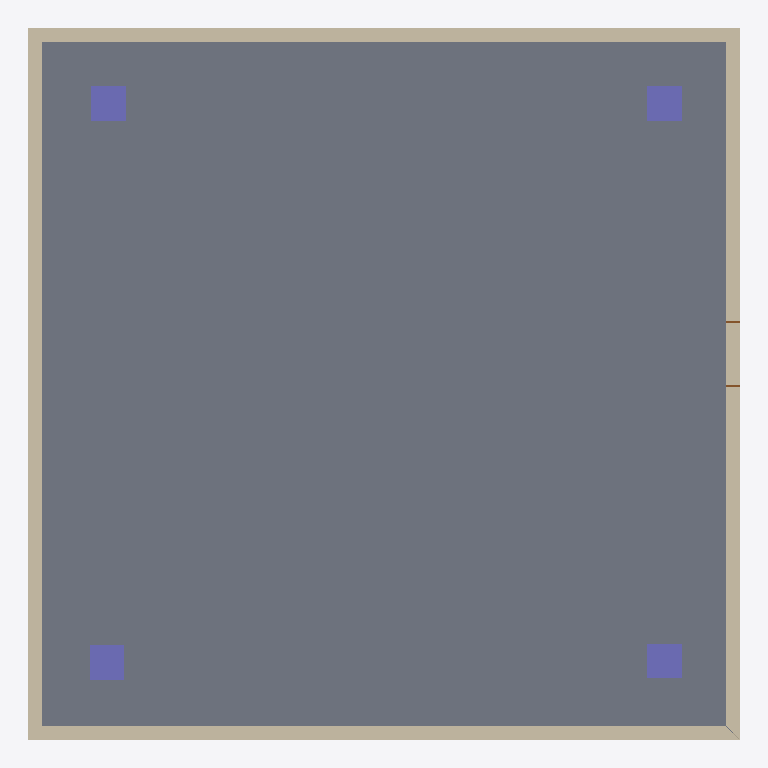
Plan cut of the same IFC building model at storey '1?階 - Story' (level 0.00 m, cut at 1.40 m), seen from above with north up, elements coloured by IFC class: 4 walls (beige), 4 columns (violet), 1 slab (grey), 1 door (brown). Cut surfaces are drawn darker.
Extent 10.2 m × 10.2 m × 6.4 m (x, y, z). Storeys (3): 1?階 - Story at 0.00 m; 2?階 - Story at 3.00 m; ?屋?根 - Story at 6.00 m. Elements (22): 8 IfcColumn, 8 IfcWallStandardCase, 4 IfcSlab, 1 IfcDoor, 1 IfcWindow.

HEADER;
FILE_DESCRIPTION((''),'2;1');
FILE_NAME('','2013-05-01T17:34:54',(''),(''),'','','');
FILE_SCHEMA(('IFC2X3'));
ENDSEC;
DATA;
#13799089=IFCPROJECT('3QMGrcj99F7fusU49H$ssi',#13799063,'Vectorworks Project',$,'Vectorworks','',$,(#13799084),#13799064);
#13799099=IFCSITE('36U0ZB7qvAsR6NE3oGsqRm',#13799063,'Default Site',$,$,#13799098,$,$,.ELEMENT.,$,$,$,$,$);
#13799097=IFCBUILDING('2O16uxMXjAlh3WQlZBwIYx',#13799063,'Default Building',$,$,#13799096,$,$,.ELEMENT.,$,$,$);
#13800135=IFCBUILDINGSTOREY('3mmeEnpyT22fQ_u4tsJYEe',#13799063,'2?階 - Story',$,$,#13800134,$,$,.ELEMENT.,3000.0);
#13801454=IFCBUILDINGSTOREY('3xTS4xXGTBiwGNz4GVTCFa',#13799063,'?屋?根 - Story',$,$,#13801453,$,$,.ELEMENT.,6000.0);
#13799102=IFCBUILDINGSTOREY('3kqyqIpJ1Fs8Y6IfUnSUFl',#13799063,'1?階 - Story',$,$,#13799103,$,$,.ELEMENT.,0.0);
#13799172=IFCSLAB('0$LN1rKh15N9EgZD9xny$S',#13799063,'S1',$,$,#13799101,#13799173,'3F557075-52B0-455C-93AA-8CD27BC7CFDC',.FLOOR.);
#13799643=IFCWALLSTANDARDCASE('14NCetnIL8qv7o7C0EVsjR',#13799063,'W3',$,$,#13799574,#13799644,'445CCA37-C525-48D3-91F2-1CC00E7F6B5B');
#13799245=IFCWALLSTANDARDCASE('3SuxIb21zCr8Mc3u2c2Iyq',#13799063,'W0',$,$,#13799188,#13799243,'DCE3B4A5-081F-4CD4-85A6-0F80A6092F34');
#13799319=IFCWALLSTANDARDCASE('13D7$NRyTB0xxhRGLh3Pkq',#13799063,'W1',$,$,#13799270,#13799320,'43347FD7-6FC7-4B03-BEEB-6D056B0D9BB4');
#13799425=IFCWALLSTANDARDCASE('1Q13G$$UvEiO9w3Cxse6zM',#13799063,'W2',$,$,#13799318,#13799431,'5A04343F-FDEE-4EB1-827A-0CCEF6A06F56');
#13799847=IFCCOLUMN('1oag$pKfn5yRPUo0bUQevQ',#13799063,'C2',$,'?柱500x500',#13799796,#13799848,'7292AFF3-529C-45F1-B65E-C8095E6A8E5A');
#13799794=IFCCOLUMN('3gQT9idu507uoqjH4ZN4ig',#13799063,'C1',$,'?柱500X500',#13799649,#13799795,'EA69D26C-9F81-401F-8CB4-B511235C4B2A');
#13799895=IFCCOLUMN('39IXdFPVrF2hqQy$L9zfix',#13799063,'C3',$,'?柱500X500',#13799846,#13799894,'C94A19CF-65FD-4F0A-BD1A-F3F549F69B3B');
#13799953=IFCCOLUMN('2LA3jbd4D7CeD3WCmSyHFs',#13799063,'C4',$,'?柱500X500',#13799896,#13799952,'95283B65-9C43-[number]-80CC1CF113F6');
#13799561=IFCDOOR('0Tw1Saa39DBOpshYWHjFxI',#13799063,'SD2',$,'?ド?ア',#13799426,#13799560,'1DE81724-9032-4D2D-8CF6-AE2811B4FED2',2100.0,900.0);
ENDSEC;